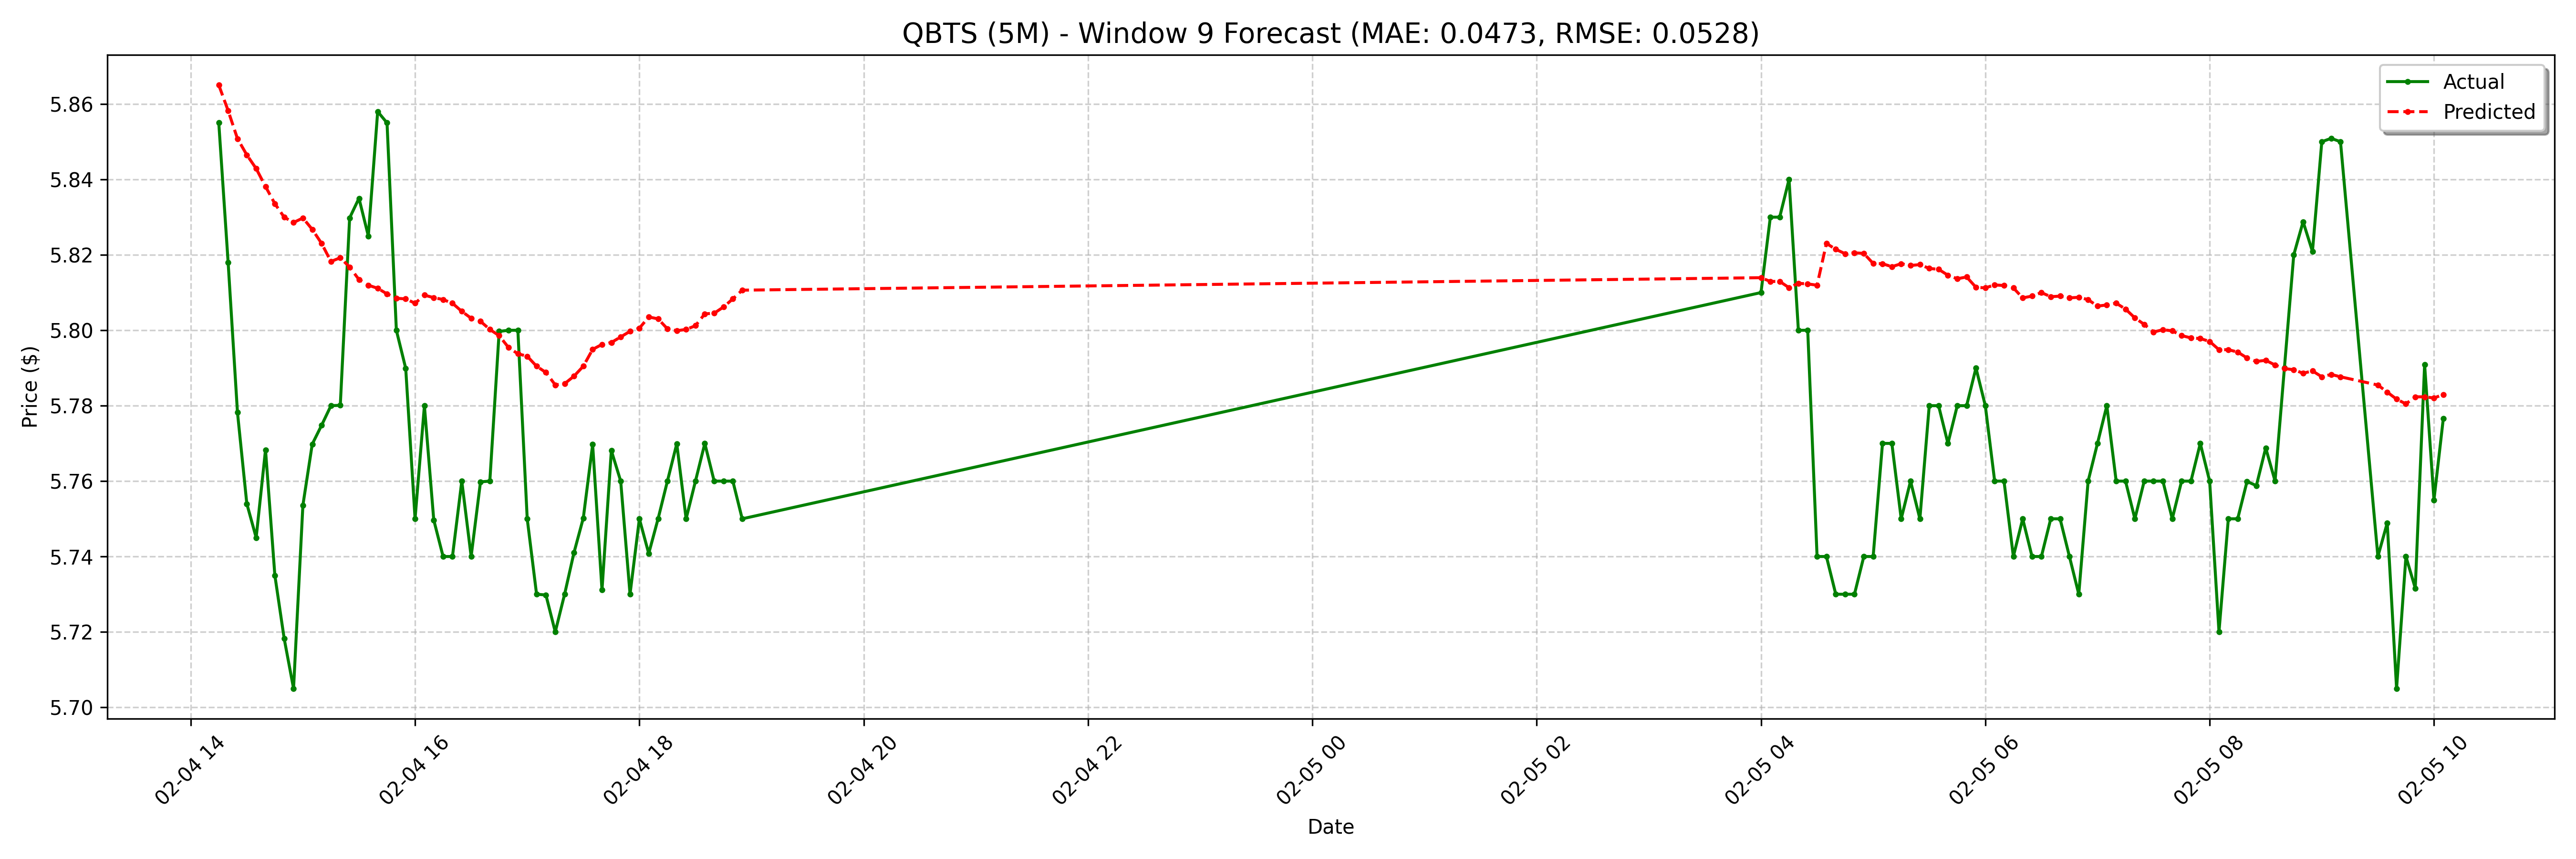

The data file committed next to this chart (first rows):
date, actual, forecast
2025-02-04 14:15:00-05:00, 5.855, 5.865
2025-02-04 14:20:00-05:00, 5.818, 5.858
2025-02-04 14:25:00-05:00, 5.778, 5.851
2025-02-04 14:30:00-05:00, 5.754, 5.847
2025-02-04 14:35:00-05:00, 5.745, 5.843
2025-02-04 14:40:00-05:00, 5.768, 5.838
2025-02-04 14:45:00-05:00, 5.735, 5.834
2025-02-04 14:50:00-05:00, 5.718, 5.83
2025-02-04 14:55:00-05:00, 5.705, 5.829
2025-02-04 15:00:00-05:00, 5.754, 5.83
2025-02-04 15:05:00-05:00, 5.77, 5.827
2025-02-04 15:10:00-05:00, 5.775, 5.823
2025-02-04 15:15:00-05:00, 5.78, 5.818
2025-02-04 15:20:00-05:00, 5.78, 5.819
2025-02-04 15:25:00-05:00, 5.83, 5.817
2025-02-04 15:30:00-05:00, 5.835, 5.813
2025-02-04 15:35:00-05:00, 5.825, 5.812
2025-02-04 15:40:00-05:00, 5.858, 5.811
2025-02-04 15:45:00-05:00, 5.855, 5.81
2025-02-04 15:50:00-05:00, 5.8, 5.808
2025-02-04 15:55:00-05:00, 5.79, 5.808
2025-02-04 16:00:00-05:00, 5.75, 5.807
2025-02-04 16:05:00-05:00, 5.78, 5.809
2025-02-04 16:10:00-05:00, 5.75, 5.809
2025-02-04 16:15:00-05:00, 5.74, 5.808
2025-02-04 16:20:00-05:00, 5.74, 5.807
2025-02-04 16:25:00-05:00, 5.76, 5.805
2025-02-04 16:30:00-05:00, 5.74, 5.803
2025-02-04 16:35:00-05:00, 5.76, 5.802
2025-02-04 16:40:00-05:00, 5.76, 5.8
2025-02-04 16:45:00-05:00, 5.8, 5.799
2025-02-04 16:50:00-05:00, 5.8, 5.795
2025-02-04 16:55:00-05:00, 5.8, 5.794
2025-02-04 17:00:00-05:00, 5.75, 5.793
2025-02-04 17:05:00-05:00, 5.73, 5.79
2025-02-04 17:10:00-05:00, 5.73, 5.789
2025-02-04 17:15:00-05:00, 5.72, 5.786
2025-02-04 17:20:00-05:00, 5.73, 5.786
2025-02-04 17:25:00-05:00, 5.741, 5.788
2025-02-04 17:30:00-05:00, 5.75, 5.79
2025-02-04 17:35:00-05:00, 5.77, 5.795
2025-02-04 17:40:00-05:00, 5.731, 5.796
2025-02-04 17:45:00-05:00, 5.768, 5.797
2025-02-04 17:50:00-05:00, 5.76, 5.798
2025-02-04 17:55:00-05:00, 5.73, 5.8
2025-02-04 18:00:00-05:00, 5.75, 5.801
2025-02-04 18:05:00-05:00, 5.741, 5.804
2025-02-04 18:10:00-05:00, 5.75, 5.803
2025-02-04 18:15:00-05:00, 5.76, 5.8
2025-02-04 18:20:00-05:00, 5.77, 5.8
2025-02-04 18:25:00-05:00, 5.75, 5.8
2025-02-04 18:30:00-05:00, 5.76, 5.801
2025-02-04 18:35:00-05:00, 5.77, 5.804
2025-02-04 18:40:00-05:00, 5.76, 5.805
2025-02-04 18:45:00-05:00, 5.76, 5.806
2025-02-04 18:50:00-05:00, 5.76, 5.808
2025-02-04 18:55:00-05:00, 5.75, 5.811
2025-02-05 04:00:00-05:00, 5.81, 5.814
2025-02-05 04:05:00-05:00, 5.83, 5.813
2025-02-05 04:10:00-05:00, 5.83, 5.813
... 68 more rows
